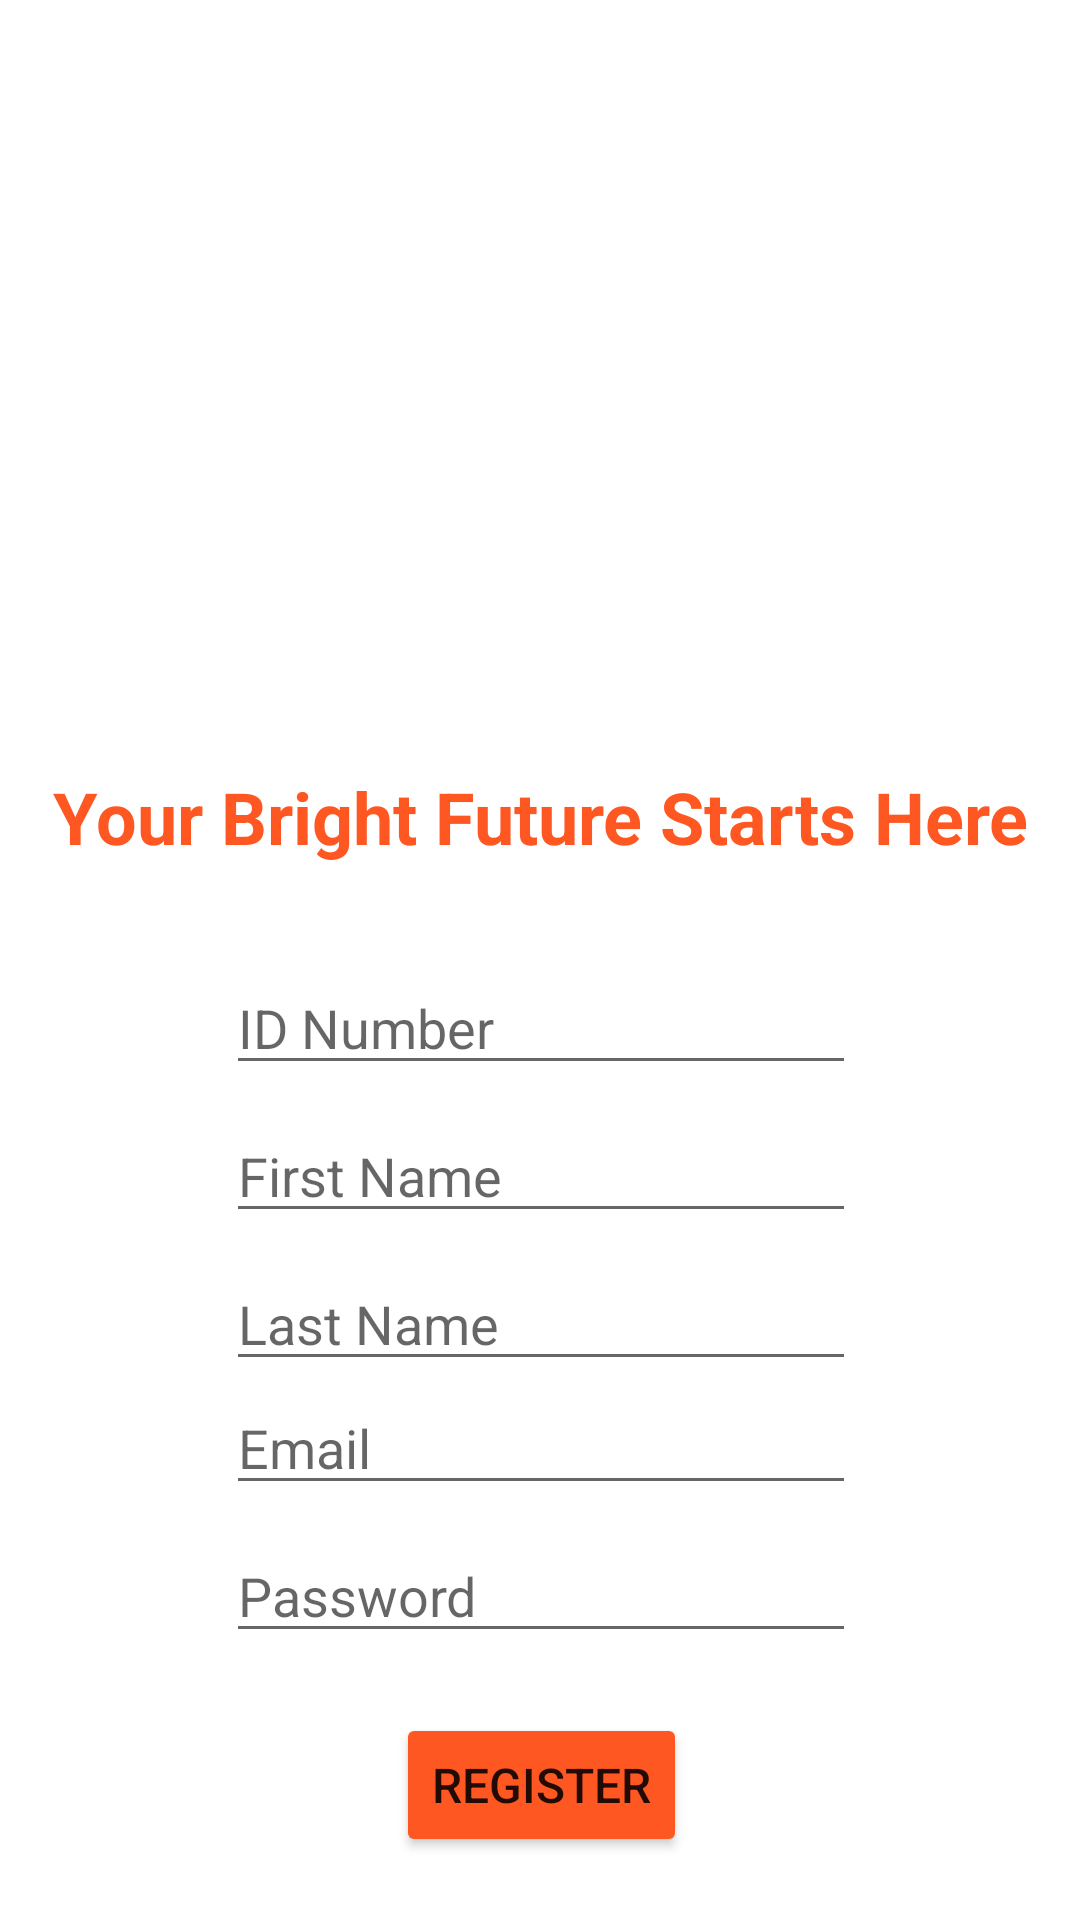

Here is an Android app screen rendered from its layout file. Give the layout XML and the strings, colors and styles it references.
<!-- AndroidManifest.xml: application theme Theme.MyApplication -->
<!-- res/layout/activity_register.xml -->
<?xml version="1.0" encoding="utf-8"?>
<androidx.constraintlayout.widget.ConstraintLayout xmlns:android="http://schemas.android.com/apk/res/android"
    xmlns:app="http://schemas.android.com/apk/res-auto"
    xmlns:tools="http://schemas.android.com/tools"
    android:layout_width="match_parent"
    android:layout_height="match_parent"
    tools:context=".register">

    <ImageView
        android:id="@+id/imageView"
        android:layout_width="209dp"
        android:layout_height="192dp"
        android:layout_marginTop="32dp"
        app:layout_constraintEnd_toEndOf="parent"
        app:layout_constraintStart_toStartOf="parent"
        app:layout_constraintTop_toTopOf="parent"
        app:srcCompat="@drawable/ucu" />

    <EditText
        android:id="@+id/editTextTextEmailAddress"
        android:layout_width="wrap_content"
        android:layout_height="wrap_content"
        android:ems="10"
        android:hint="@string/email"
        android:inputType="textEmailAddress"
        app:layout_constraintEnd_toEndOf="@+id/editTextTextPersonName2"
        app:layout_constraintStart_toStartOf="@+id/editTextTextPersonName2"
        app:layout_constraintTop_toBottomOf="@+id/editTextTextPersonName2" />

    <EditText
        android:id="@+id/editTextTextPassword"
        android:layout_width="wrap_content"
        android:layout_height="wrap_content"
        android:layout_marginTop="8dp"
        android:ems="10"
        android:hint="@string/password"
        android:inputType="textPassword"
        app:layout_constraintEnd_toEndOf="@+id/editTextTextEmailAddress"
        app:layout_constraintStart_toStartOf="@+id/editTextTextEmailAddress"
        app:layout_constraintTop_toBottomOf="@+id/editTextTextEmailAddress" />

    <Button
        android:id="@+id/button"
        android:layout_width="wrap_content"
        android:layout_height="wrap_content"
        android:layout_marginTop="20dp"
        android:backgroundTint="#FF5722"
        android:text="REGISTER"
        android:textSize="16sp"
        app:layout_constraintEnd_toEndOf="@+id/editTextTextPassword"
        app:layout_constraintStart_toStartOf="@+id/editTextTextPassword"
        app:layout_constraintTop_toBottomOf="@+id/editTextTextPassword" />

    <TextView
        android:id="@+id/textView2"
        android:layout_width="wrap_content"
        android:layout_height="wrap_content"
        android:layout_marginTop="32dp"
        android:text="Your Bright Future Starts Here"
        android:textColor="#FF5722"
        android:textSize="24sp"
        android:textStyle="bold"
        app:layout_constraintEnd_toEndOf="@+id/imageView"
        app:layout_constraintStart_toStartOf="@+id/imageView"
        app:layout_constraintTop_toBottomOf="@+id/imageView" />

    <EditText
        android:id="@+id/editTextTextPersonName"
        android:layout_width="wrap_content"
        android:layout_height="wrap_content"
        android:layout_marginTop="8dp"
        android:ems="10"
        android:hint="First Name"
        android:inputType="textPersonName"
        app:layout_constraintEnd_toEndOf="@+id/editTextNumber"
        app:layout_constraintStart_toStartOf="@+id/editTextNumber"
        app:layout_constraintTop_toBottomOf="@+id/editTextNumber" />

    <EditText
        android:id="@+id/editTextTextPersonName2"
        android:layout_width="wrap_content"
        android:layout_height="wrap_content"
        android:layout_marginTop="8dp"
        android:ems="10"
        android:hint="Last Name"
        android:inputType="textPersonName"
        app:layout_constraintEnd_toEndOf="@+id/editTextTextPersonName"
        app:layout_constraintStart_toStartOf="@+id/editTextTextPersonName"
        app:layout_constraintTop_toBottomOf="@+id/editTextTextPersonName" />

    <EditText
        android:id="@+id/editTextNumber"
        android:layout_width="wrap_content"
        android:layout_height="wrap_content"
        android:layout_marginTop="32dp"
        android:ems="10"
        android:hint="ID Number"
        android:inputType="number"
        app:layout_constraintEnd_toEndOf="@+id/textView2"
        app:layout_constraintStart_toStartOf="@+id/textView2"
        app:layout_constraintTop_toBottomOf="@+id/textView2" />











</androidx.constraintlayout.widget.ConstraintLayout>
<!-- resources referenced by this layout -->
<resources>
  <string name="email">Email</string>
  <string name="password">Password</string>
  <style name="Theme.MyApplication" parent="Theme.MaterialComponents.DayNight.NoActionBar">
          
          <item name="colorPrimary">@color/purple_500</item>
          <item name="colorPrimaryVariant">@color/purple_700</item>
          <item name="colorOnPrimary">@color/white</item>
          
          <item name="colorSecondary">@color/teal_200</item>
          <item name="colorSecondaryVariant">#F77146</item>
          <item name="colorOnSecondary">@color/black</item>
          
          <item name="android:statusBarColor" tools:targetApi="l">?attr/colorPrimaryVariant</item>
          
      </style>
  <!-- not gathered from this repository: default colours our renderer supplied (Android Studio template values) -->
  <color name="purple_500">#FF6200EE</color>
  <color name="purple_700">#FF3700B3</color>
  <color name="teal_200">#FF03DAC5</color>
  <color name="black">#FF000000</color>
  <color name="white">#FFFFFFFF</color>
</resources>
